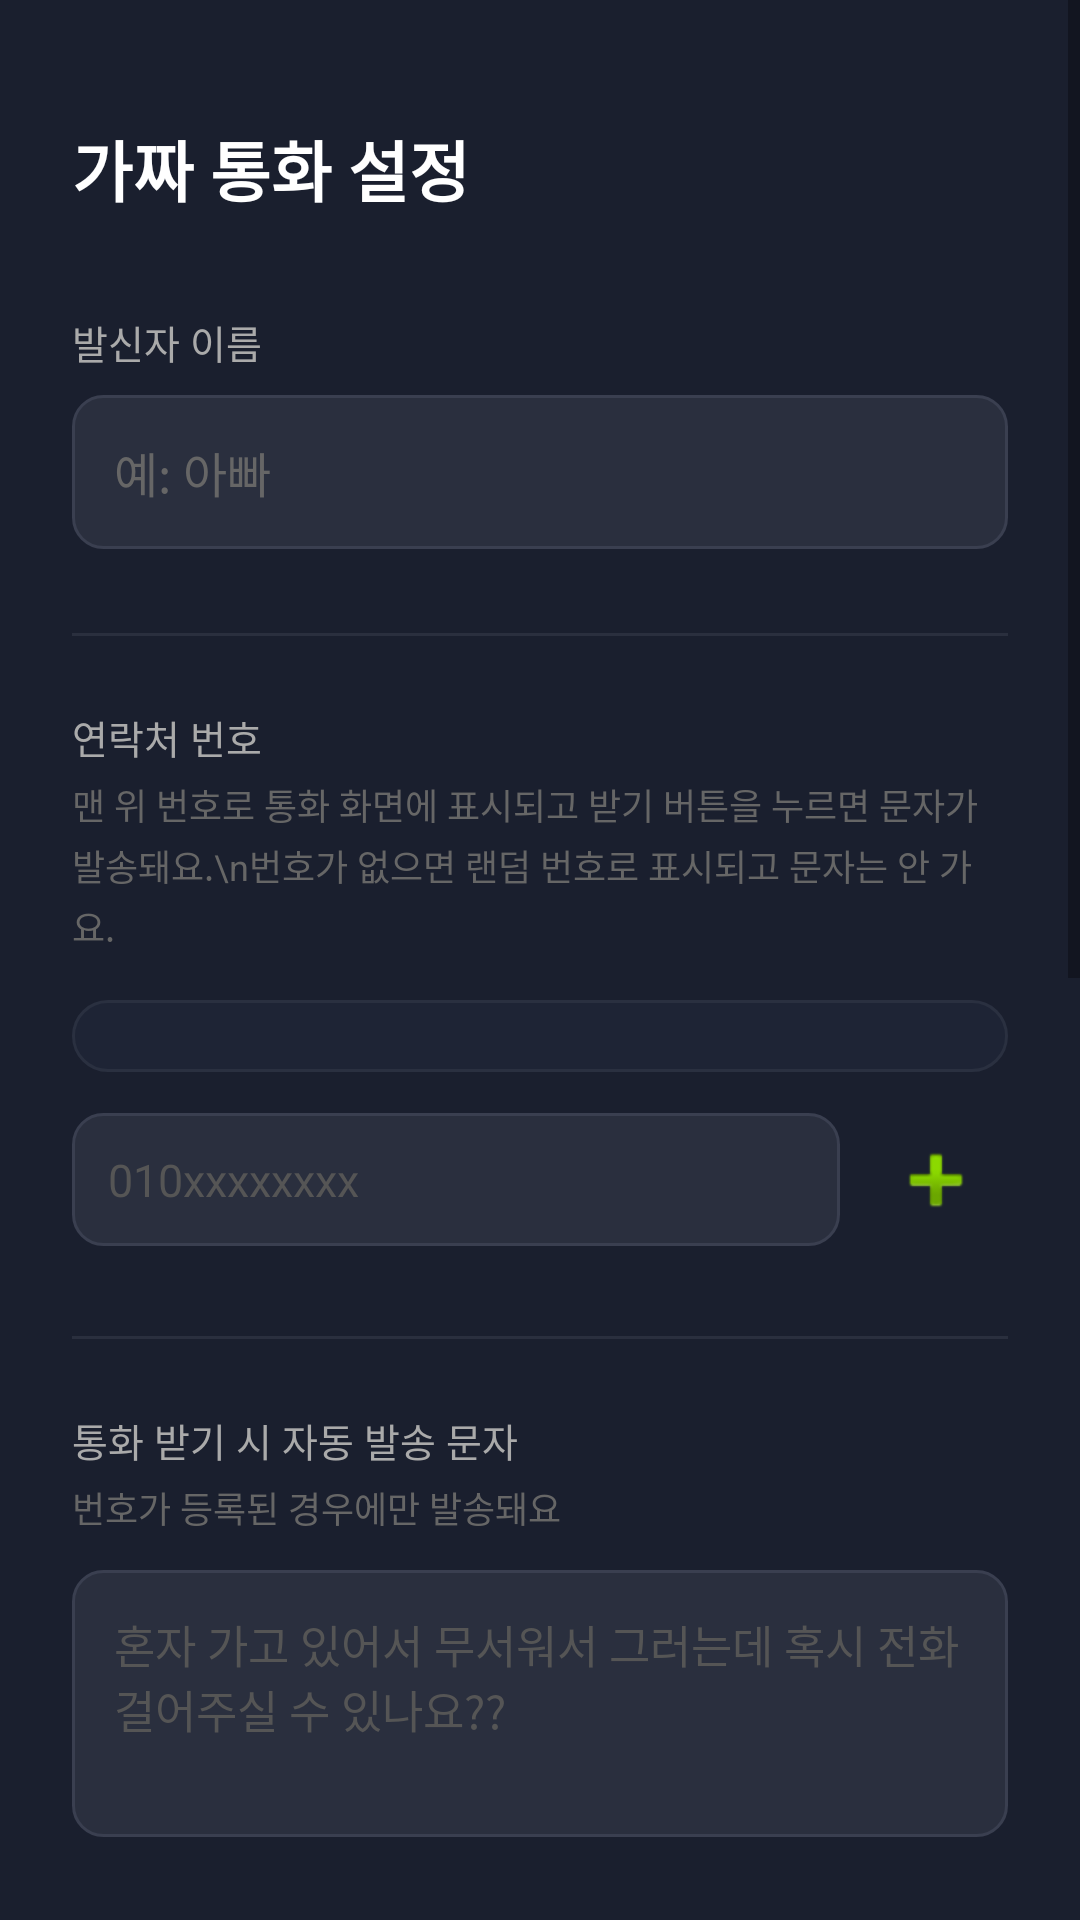

This screen was rendered from an Android layout file. Write that file and the resources it references.
<!-- AndroidManifest.xml: application theme Theme.SafetyWay -->
<!-- res/layout/activity_fake_call_setting.xml -->
<?xml version="1.0" encoding="utf-8"?>
<ScrollView
    xmlns:android="http://schemas.android.com/apk/res/android"
    android:layout_width="match_parent"
    android:layout_height="match_parent"
    android:background="#1a1f2e"
    android:fitsSystemWindows="true">

    <LinearLayout
        android:layout_width="match_parent"
        android:layout_height="wrap_content"
        android:orientation="vertical"
        android:padding="24dp">

        
        <TextView
            android:layout_width="wrap_content"
            android:layout_height="wrap_content"
            android:text="가짜 통화 설정"
            android:textColor="#FFFFFF"
            android:textSize="22sp"
            android:textStyle="bold"
            android:layout_marginTop="16dp"
            android:layout_marginBottom="32dp" />

        
        <TextView
            android:layout_width="wrap_content"
            android:layout_height="wrap_content"
            android:text="발신자 이름"
            android:textColor="#AAAAAA"
            android:textSize="13sp"
            android:layout_marginBottom="8dp" />

        <EditText
            android:id="@+id/et_caller_name"
            android:layout_width="match_parent"
            android:layout_height="wrap_content"
            android:hint="예: 아빠"
            android:inputType="text"
            android:textColor="#FFFFFF"
            android:textColorHint="#666666"
            android:background="@drawable/input_bg"
            android:padding="14dp"
            android:textSize="16sp" />

        
        <View
            android:layout_width="match_parent"
            android:layout_height="1dp"
            android:background="#2a2f3e"
            android:layout_marginTop="28dp"
            android:layout_marginBottom="24dp" />

        
        <TextView
            android:layout_width="wrap_content"
            android:layout_height="wrap_content"
            android:text="연락처 번호"
            android:textColor="#AAAAAA"
            android:textSize="13sp"
            android:layout_marginBottom="4dp" />

        <TextView
            android:layout_width="wrap_content"
            android:layout_height="wrap_content"
            android:text="맨 위 번호로 통화 화면에 표시되고 받기 버튼을 누르면 문자가 발송돼요.\n번호가 없으면 랜덤 번호로 표시되고 문자는 안 가요."
            android:textColor="#666666"
            android:textSize="12sp"
            android:lineSpacingExtra="3dp"
            android:layout_marginBottom="16dp" />

        
        <LinearLayout
            android:id="@+id/ll_number_list"
            android:layout_width="match_parent"
            android:layout_height="wrap_content"
            android:orientation="vertical"
            android:background="@drawable/script_bg"
            android:padding="12dp"
            android:layout_marginBottom="12dp" />

        
        <LinearLayout
            android:layout_width="match_parent"
            android:layout_height="wrap_content"
            android:orientation="horizontal"
            android:gravity="center_vertical">

            <EditText
                android:id="@+id/et_new_number"
                android:layout_width="0dp"
                android:layout_height="wrap_content"
                android:layout_weight="1"
                android:hint="010xxxxxxxx"
                android:inputType="phone"
                android:textColor="#FFFFFF"
                android:textColorHint="#555555"
                android:background="@drawable/input_bg"
                android:padding="12dp"
                android:textSize="15sp"
                android:layout_marginEnd="8dp" />

            <ImageButton
                android:id="@+id/btn_add_number"
                android:layout_width="48dp"
                android:layout_height="48dp"
                android:background="@drawable/circle_green_btn"
                android:src="@android:drawable/ic_input_add"
                android:padding="12dp"
                android:contentDescription="번호 추가" />

        </LinearLayout>

        
        <View
            android:layout_width="match_parent"
            android:layout_height="1dp"
            android:background="#2a2f3e"
            android:layout_marginTop="28dp"
            android:layout_marginBottom="24dp" />

        
        <TextView
            android:layout_width="wrap_content"
            android:layout_height="wrap_content"
            android:text="통화 받기 시 자동 발송 문자"
            android:textColor="#AAAAAA"
            android:textSize="13sp"
            android:layout_marginBottom="4dp" />

        <TextView
            android:layout_width="wrap_content"
            android:layout_height="wrap_content"
            android:text="번호가 등록된 경우에만 발송돼요"
            android:textColor="#666666"
            android:textSize="12sp"
            android:layout_marginBottom="12dp" />

        <EditText
            android:id="@+id/et_sms_body"
            android:layout_width="match_parent"
            android:layout_height="wrap_content"
            android:hint="혼자 가고 있어서 무서워서 그러는데 혹시 전화 걸어주실 수 있나요??"
            android:inputType="textMultiLine"
            android:minLines="3"
            android:gravity="top"
            android:textColor="#FFFFFF"
            android:textColorHint="#555555"
            android:background="@drawable/input_bg"
            android:padding="14dp"
            android:textSize="15sp" />

        
        <View
            android:layout_width="match_parent"
            android:layout_height="1dp"
            android:background="#2a2f3e"
            android:layout_marginTop="28dp"
            android:layout_marginBottom="24dp" />

        
        <TextView
            android:layout_width="wrap_content"
            android:layout_height="wrap_content"
            android:text="통화 중 재생할 목소리 녹음"
            android:textColor="#AAAAAA"
            android:textSize="13sp"
            android:layout_marginBottom="6dp" />

        <TextView
            android:layout_width="wrap_content"
            android:layout_height="wrap_content"
            android:text="아빠 목소리 흉내내서 미리 녹음해두면\n통화 받기 누를 때 자동으로 틀어줘요 😊\n시간 제한은 없어요!"
            android:textColor="#666666"
            android:textSize="12sp"
            android:lineSpacingExtra="3dp"
            android:layout_marginBottom="20dp" />

        <TextView
            android:id="@+id/tv_record_status"
            android:layout_width="wrap_content"
            android:layout_height="wrap_content"
            android:text="아직 녹음된 목소리가 없어요"
            android:textColor="#BBBBBB"
            android:textSize="14sp"
            android:layout_marginBottom="16dp" />

        <TextView
            android:id="@+id/tv_record_timer"
            android:layout_width="wrap_content"
            android:layout_height="wrap_content"
            android:text="00:00"
            android:textColor="#FF5555"
            android:textSize="28sp"
            android:textStyle="bold"
            android:layout_gravity="center_horizontal"
            android:layout_marginBottom="16dp"
            android:visibility="gone" />

        <Button
            android:id="@+id/btn_record"
            android:layout_width="match_parent"
            android:layout_height="52dp"
            android:text="🎙 녹음 시작"
            android:textSize="15sp"
            android:textColor="#FFFFFF"
            android:backgroundTint="#3D6BF5"
            android:layout_marginBottom="12dp" />

        <LinearLayout
            android:id="@+id/layout_audio_controls"
            android:layout_width="match_parent"
            android:layout_height="wrap_content"
            android:orientation="horizontal"
            android:visibility="gone">

            <Button
                android:id="@+id/btn_play_preview"
                android:layout_width="0dp"
                android:layout_height="48dp"
                android:layout_weight="1"
                android:text="▶ 미리 듣기"
                android:textSize="13sp"
                android:textColor="#FFFFFF"
                android:backgroundTint="#2a3550"
                android:layout_marginEnd="8dp" />

            <ImageButton
                android:id="@+id/btn_delete_audio"
                android:layout_width="48dp"
                android:layout_height="48dp"
                android:background="@drawable/circle_red_btn"
                android:src="@android:drawable/ic_menu_delete"
                android:padding="12dp"
                android:contentDescription="녹음 삭제" />

        </LinearLayout>

        
        <TextView
            android:layout_width="wrap_content"
            android:layout_height="wrap_content"
            android:text="💡 대본 예시"
            android:textColor="#AAAAAA"
            android:textSize="13sp"
            android:layout_marginTop="24dp"
            android:layout_marginBottom="10dp" />

        <LinearLayout
            android:layout_width="match_parent"
            android:layout_height="wrap_content"
            android:orientation="vertical"
            android:background="@drawable/script_bg"
            android:padding="16dp">

            <TextView android:layout_width="match_parent" android:layout_height="wrap_content"
                android:text="0초  ｢우리 딸~ 어디야 지금?｣"
                android:textColor="#CCCCCC" android:textSize="13sp" android:fontFamily="monospace" android:layout_marginBottom="6dp"/>
            <TextView android:layout_width="match_parent" android:layout_height="wrap_content"
                android:text="3초  （침묵 — 내가 대답하는 척. 실제로 말하기.）"
                android:textColor="#777777" android:textSize="13sp" android:fontFamily="monospace" android:layout_marginBottom="6dp"/>
            <TextView android:layout_width="match_parent" android:layout_height="wrap_content"
                android:text="5초  ｢빨리 와~ 밥 다 됐어｣"
                android:textColor="#CCCCCC" android:textSize="13sp" android:fontFamily="monospace" android:layout_marginBottom="6dp"/>
            <TextView android:layout_width="match_parent" android:layout_height="wrap_content"
                android:text="9초  （침묵）"
                android:textColor="#777777" android:textSize="13sp" android:fontFamily="monospace" android:layout_marginBottom="6dp"/>
            <TextView android:layout_width="match_parent" android:layout_height="wrap_content"
                android:text="11초 ｢알겠어, 조심히 와｣"
                android:textColor="#CCCCCC" android:textSize="13sp" android:fontFamily="monospace"/>
        </LinearLayout>
        <Button
            android:id="@+id/btn_data_source_in_setting"
            android:layout_width="match_parent"
            android:layout_height="48dp"
            android:text="📊 데이터 출처 보기"
            android:backgroundTint="#F5F7FF"
            android:textColor="#3D6BF5"
            android:textStyle="bold"/>
        
        <Button
            android:id="@+id/btn_save_setting"
            android:layout_width="match_parent"
            android:layout_height="56dp"
            android:text="저장하기"
            android:textSize="16sp"
            android:textStyle="bold"
            android:textColor="#FFFFFF"
            android:backgroundTint="#3D6BF5"
            android:layout_marginTop="32dp"
            android:layout_marginBottom="24dp" />

    </LinearLayout>
</ScrollView>
<!-- resources referenced by this layout -->
<resources>
  <!-- drawable input_bg (drawable) -->
  <?xml version="1.0" encoding="utf-8"?>
  <shape xmlns:android="http://schemas.android.com/apk/res/android"
      android:shape="rectangle">
      <solid android:color="#2a2f3e" />
      <corners android:radius="10dp" />
      <stroke android:width="1dp" android:color="#3a3f50" />
  </shape>
  <!-- drawable script_bg (drawable) -->
  <?xml version="1.0" encoding="utf-8"?>
  <shape xmlns:android="http://schemas.android.com/apk/res/android"
      android:shape="rectangle">
      <solid android:color="#1e2435" />
      <corners android:radius="12dp" />
      <stroke android:width="1dp" android:color="#2a3040" />
  </shape>
  <style name="Theme.SafetyWay" parent="Theme.AppCompat.Light.NoActionBar">
          <item name="colorPrimary">@color/purple_500</item>
          <item name="android:statusBarColor">#FFFFFF</item>
          <item name="android:windowLightStatusBar">true</item>
      </style>
  <!-- not gathered from this repository: default colours our renderer supplied (Android Studio template values) -->
  <color name="purple_500">#FF6200EE</color>
</resources>
